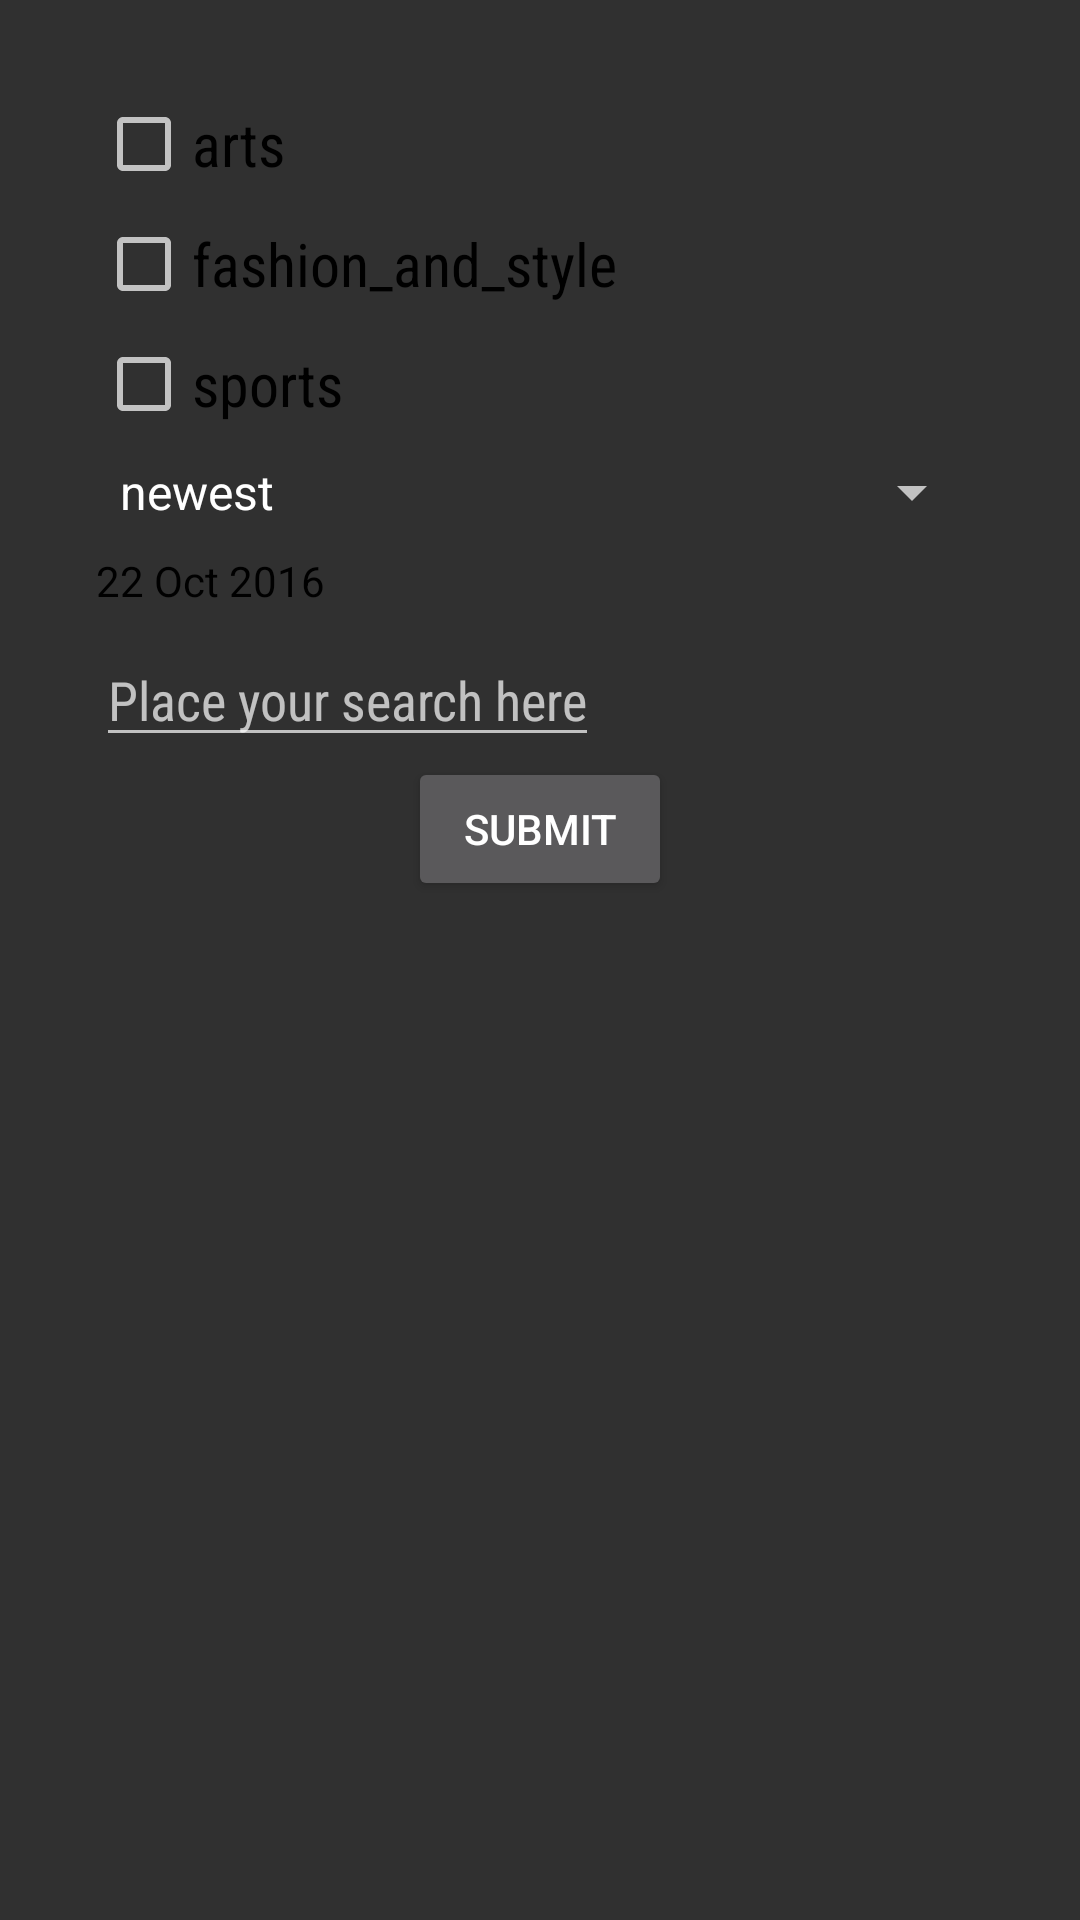

Produce the Android XML layout that renders to this screen, including the resource entries it uses.
<!-- AndroidManifest.xml: application theme AppTheme -->
<!-- res/layout/filter_search.xml -->
<?xml version="1.0" encoding="utf-8"?>
<LinearLayout xmlns:android="http://schemas.android.com/apk/res/android"
    android:layout_width="match_parent"
    android:layout_height="match_parent"
    android:orientation="vertical"
    android:padding="32dp">

    <CheckBox
        android:id="@+id/cbArts"
        android:layout_width="wrap_content"
        android:layout_height="wrap_content"
        android:textColor="@android:color/black"
        android:textSize="20sp"
        android:textColorHint="@android:color/black"
        android:text="arts"
        android:fontFamily="sans-serif-condensed"/>

    <CheckBox
        android:id="@+id/cbFashionStyle"
        android:layout_width="wrap_content"
        android:layout_height="wrap_content"
        android:layout_marginTop="8dp"
        android:textColor="@android:color/black"
        android:textSize="20sp"
        android:text="fashion_and_style"
        android:fontFamily="sans-serif-condensed"/>

    <CheckBox
        android:id="@+id/cbSports"
        android:layout_width="wrap_content"
        android:layout_height="wrap_content"
        android:layout_marginTop="8dp"
        android:textColor="@android:color/black"
        android:textSize="20sp"
        android:text="sports"
        android:fontFamily="sans-serif-condensed"/>

    <Spinner
        android:id="@+id/spNewsDesk"
        android:layout_width="match_parent"
        android:layout_height="wrap_content"
        android:layout_marginTop="8dp"
        android:entries="@array/sort_entries"
        android:textColor="@android:color/black"
        android:prompt="@string/sort_order">
    </Spinner>

    <TextView
        android:id="@+id/tvDate"
        android:layout_width="wrap_content"
        android:layout_height="wrap_content"
        android:layout_marginTop="8dp"
        android:textColor="@android:color/black"
        android:text="22 Oct 2016"/>

    <EditText
        android:id="@+id/etSearch"
        android:layout_width="wrap_content"
        android:layout_height="wrap_content"
        android:layout_marginTop="8dp"
        android:textColor="@android:color/black"
        android:hint="Place your search here"
        android:fontFamily="sans-serif-condensed"/>

    <Button
        android:id="@+id/btnSubmit"
        android:layout_width="wrap_content"
        android:layout_height="wrap_content"
        android:layout_gravity="center_horizontal"
        android:text="@string/submit"/>
</LinearLayout>
<!-- resources referenced by this layout -->
<resources>
  <string-array name="sort_entries">
          <item>newest</item>
          <item>oldest</item>
      </string-array>
  <string name="sort_order">Sort order</string>
  <string name="submit">Submit</string>
  <style name="AppTheme" parent="BaseTheme">
          
      </style>
  <style name="BaseTheme" parent="Theme.AppCompat.NoActionBar">
          <item name="colorPrimary">@color/colorPrimary</item>
          <item name="colorPrimaryDark">@color/colorPrimaryDark</item>
          <item name="colorAccent">@color/colorAccent</item>
      </style>
  <!-- not gathered from this repository: default colours our renderer supplied (Android Studio template values) -->
  <color name="colorPrimary">#FF6200EE</color>
  <color name="colorPrimaryDark">#FF3700B3</color>
  <color name="colorAccent">#FF03DAC5</color>
</resources>
